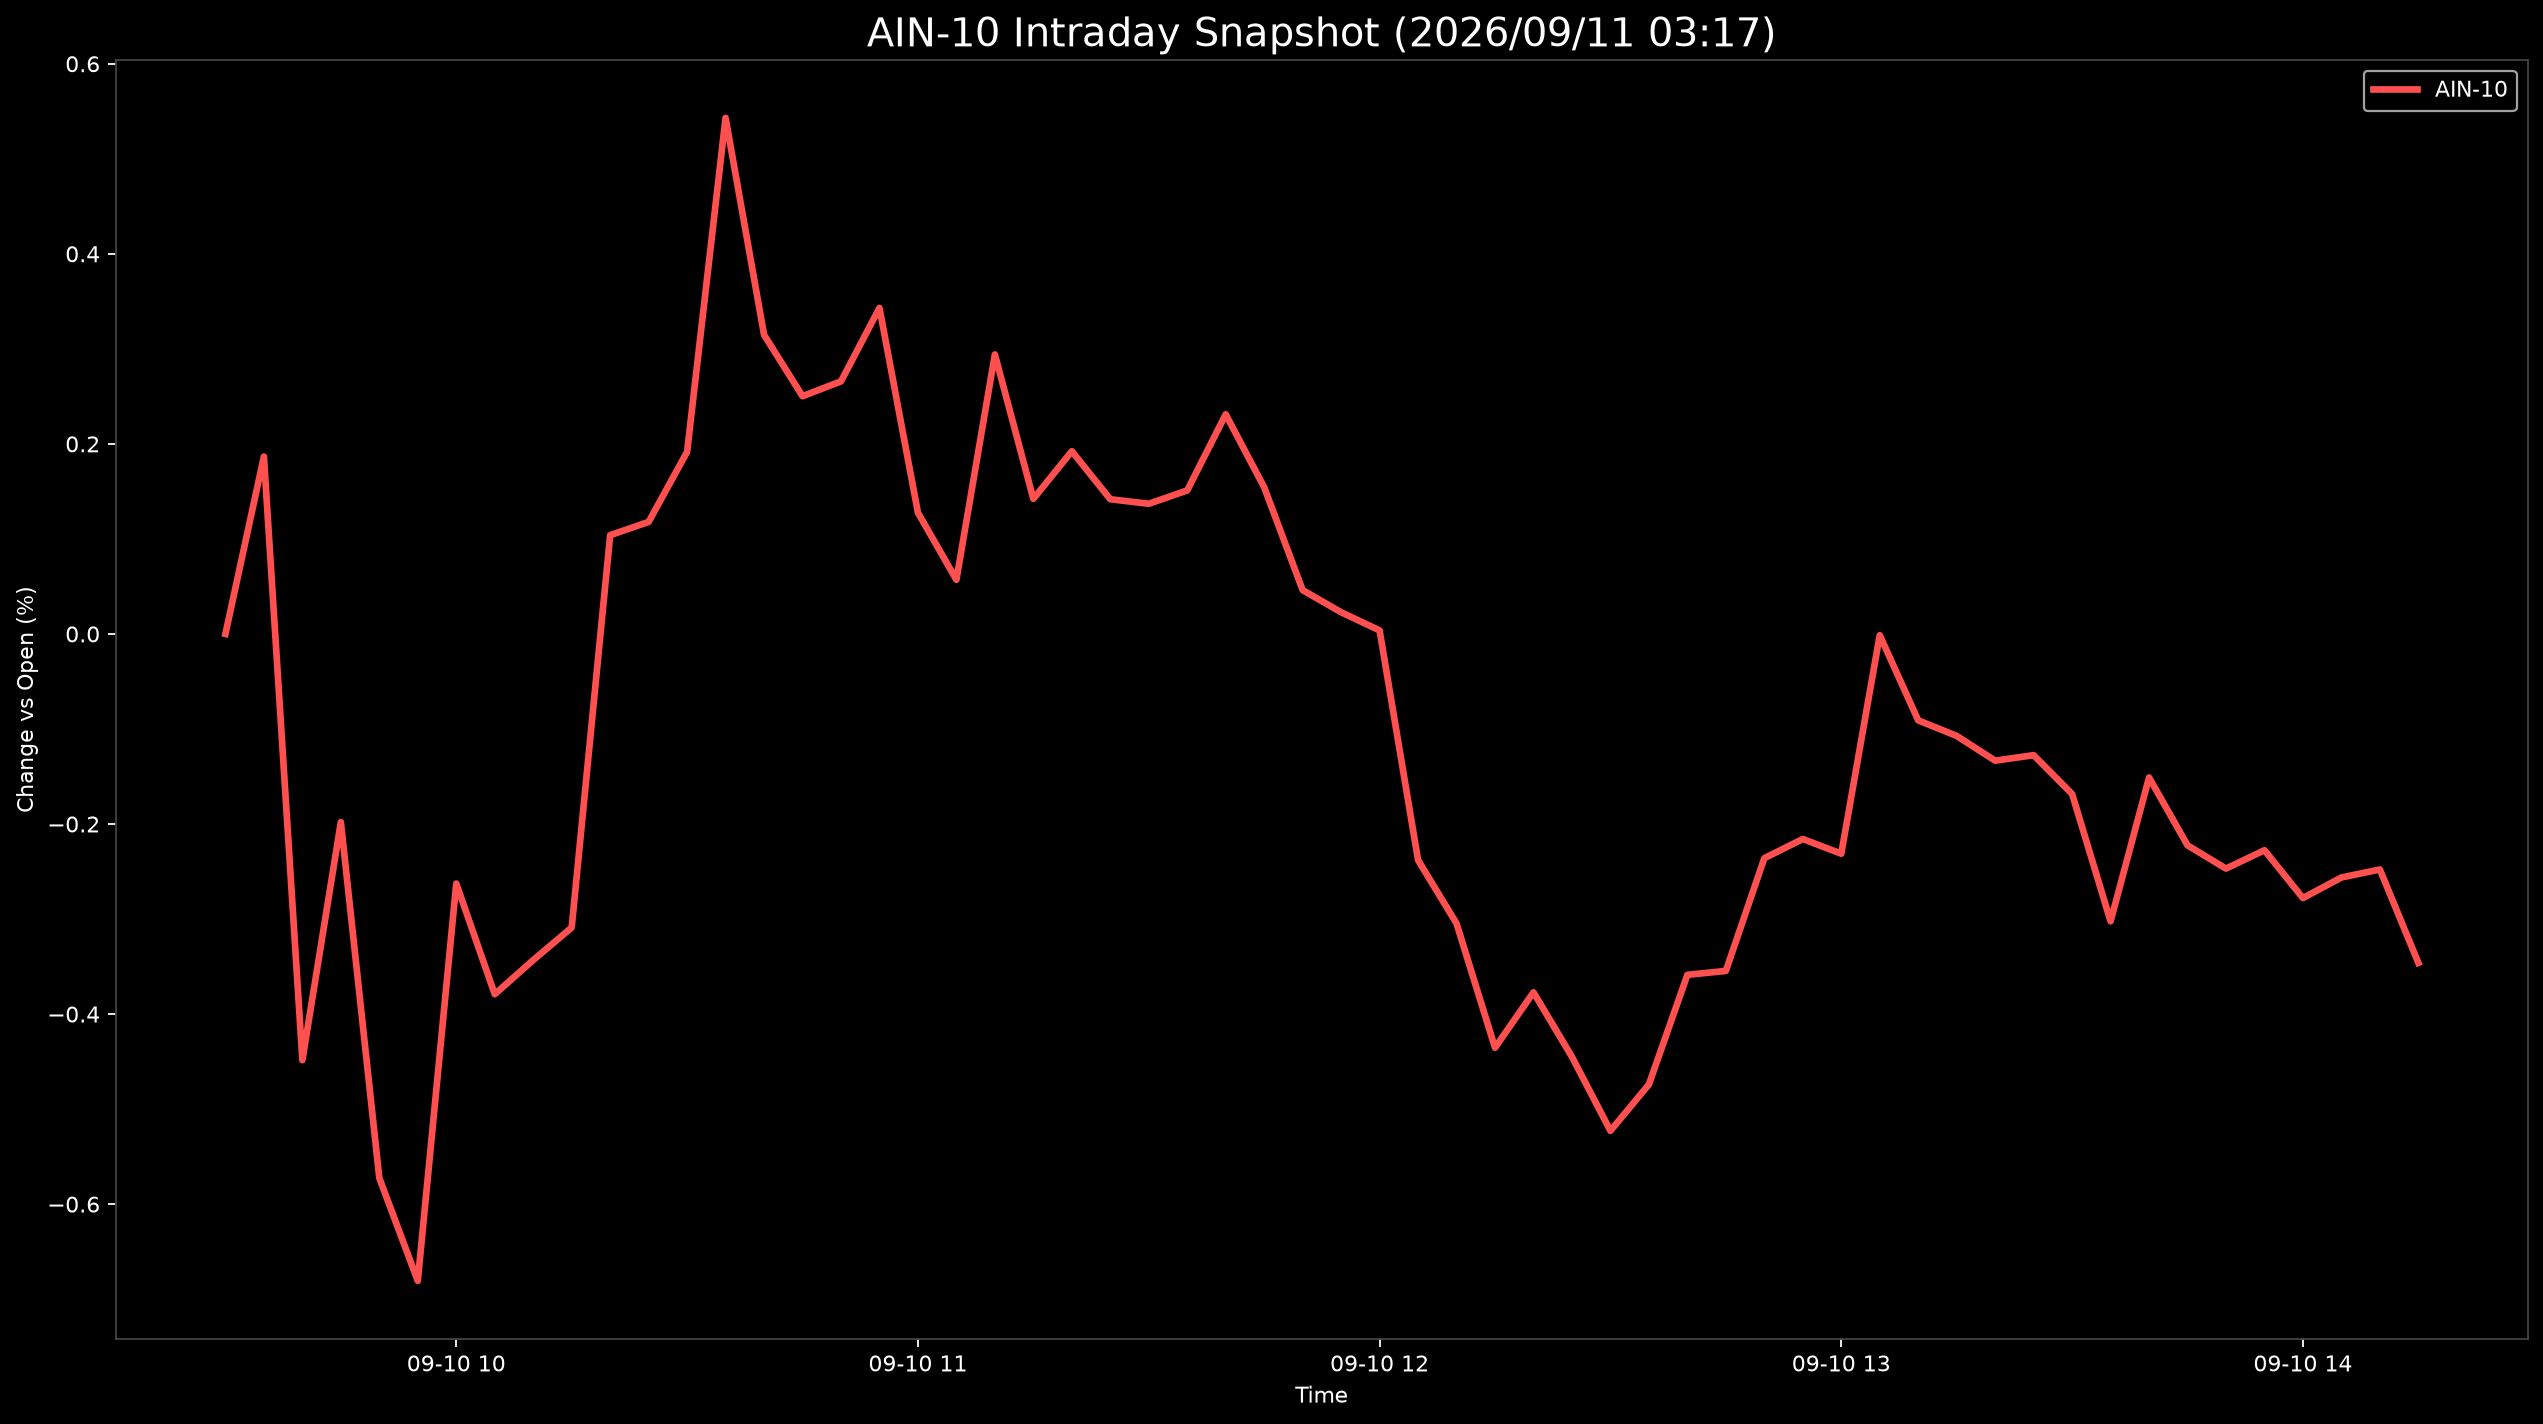

Data behind this chart, as committed beside it:
Datetime, AIN-10
2026-09-10 09:30:00, 0.0
2026-09-10 09:35:00, 0.1866
2026-09-10 09:40:00, -0.4485
2026-09-10 09:45:00, -0.1981
2026-09-10 09:50:00, -0.5725
2026-09-10 09:55:00, -0.6807
2026-09-10 10:00:00, -0.2627
2026-09-10 10:05:00, -0.3791
2026-09-10 10:10:00, -0.3432
2026-09-10 10:15:00, -0.309
2026-09-10 10:20:00, 0.1039
2026-09-10 10:25:00, 0.1179
2026-09-10 10:30:00, 0.1915
2026-09-10 10:35:00, 0.543
2026-09-10 10:40:00, 0.3148
2026-09-10 10:45:00, 0.2502
2026-09-10 10:50:00, 0.2657
2026-09-10 10:55:00, 0.343
2026-09-10 11:00:00, 0.1276
2026-09-10 11:05:00, 0.05697
2026-09-10 11:10:00, 0.2941
2026-09-10 11:15:00, 0.1422
2026-09-10 11:20:00, 0.1923
2026-09-10 11:25:00, 0.1417
2026-09-10 11:30:00, 0.137
2026-09-10 11:35:00, 0.151
2026-09-10 11:40:00, 0.2311
2026-09-10 11:45:00, 0.1543
2026-09-10 11:50:00, 0.0461
2026-09-10 11:55:00, 0.02282
2026-09-10 12:00:00, 0.003704
2026-09-10 12:05:00, -0.238
2026-09-10 12:10:00, -0.3047
2026-09-10 12:15:00, -0.4354
2026-09-10 12:20:00, -0.3771
2026-09-10 12:25:00, -0.445
2026-09-10 12:30:00, -0.5229
2026-09-10 12:35:00, -0.4741
2026-09-10 12:40:00, -0.3587
2026-09-10 12:45:00, -0.3546
2026-09-10 12:50:00, -0.236
2026-09-10 12:55:00, -0.2158
2026-09-10 13:00:00, -0.2313
2026-09-10 13:05:00, -0.001354
2026-09-10 13:10:00, -0.09094
2026-09-10 13:15:00, -0.1073
2026-09-10 13:20:00, -0.1334
2026-09-10 13:25:00, -0.1276
2026-09-10 13:30:00, -0.1684
2026-09-10 13:35:00, -0.3024
2026-09-10 13:40:00, -0.1511
2026-09-10 13:45:00, -0.2224
2026-09-10 13:50:00, -0.2469
2026-09-10 13:55:00, -0.2276
2026-09-10 14:00:00, -0.2779
2026-09-10 14:05:00, -0.2563
2026-09-10 14:10:00, -0.2479
2026-09-10 14:15:00, -0.3461
